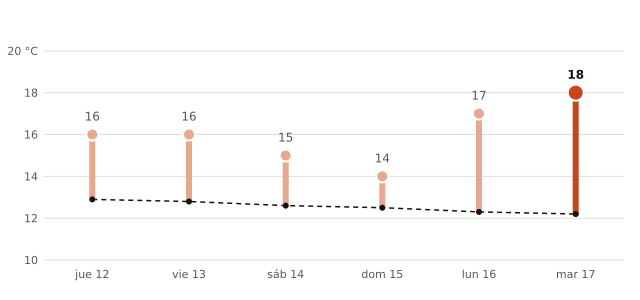

Data behind this chart, as committed beside it:
fecha, máxima_prevista_C, máxima_normal_1991_2020_C
2026-11-12, 16, 12.9
2026-11-13, 16, 12.8
2026-11-14, 15, 12.6
2026-11-15, 14, 12.5
2026-11-16, 17, 12.3
2026-11-17, 18, 12.2
